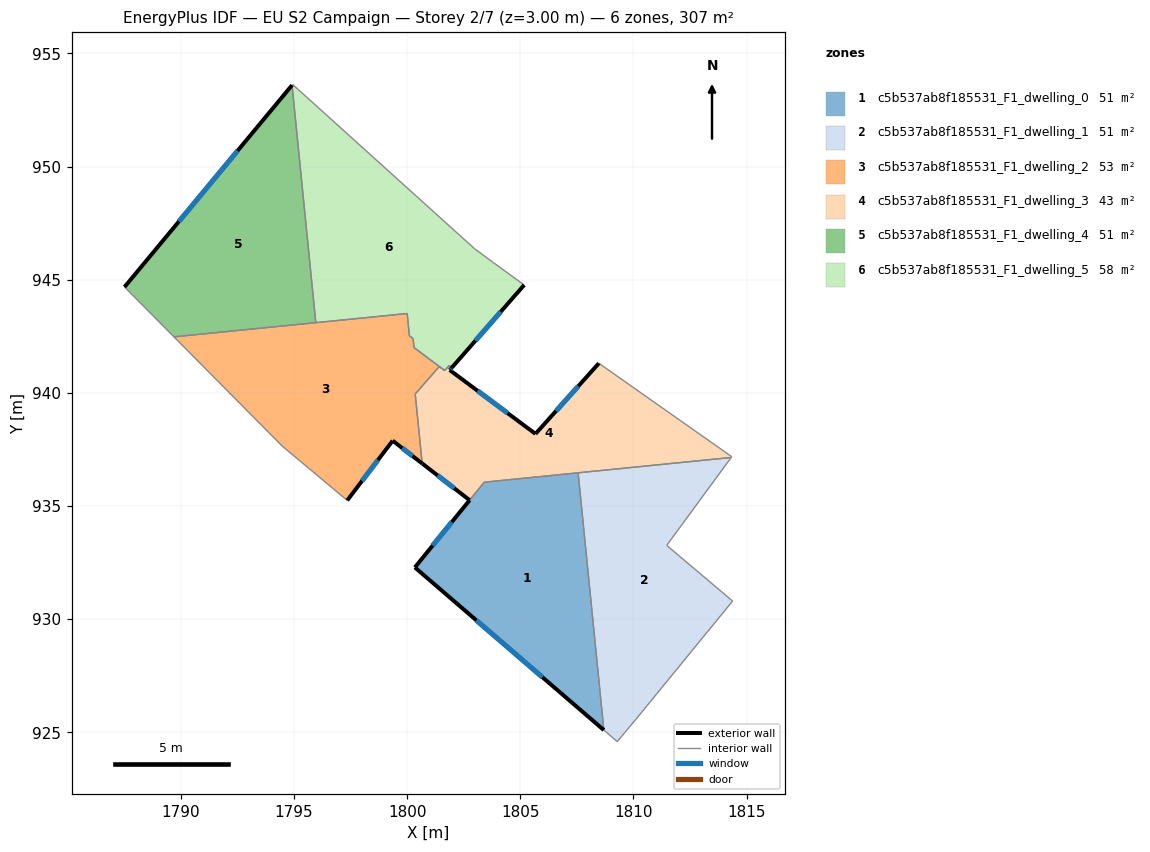
=== STOREY PLAN SPEC (per zone: floor XY polygon, exterior-wall plan segments, windows/doors) ===
zone 1: c5b537ab8f185531_F1_dwelling_0  (50.5 m²)
  floor: (1807.55, 936.47) (1808.69, 925.10) (1800.34, 932.29) (1803.41, 936.05)
  exterior wall: (1800.34, 932.29) – (1808.69, 925.10)  [11.0 m]
    window: (1803.06, 929.95) – (1805.98, 927.44)  [4.0 m²]
  exterior wall: (1802.76, 935.26) – (1800.34, 932.29)  [3.8 m]
    window: (1801.97, 934.29) – (1801.13, 933.25)  [1.4 m²]
  interior walls: 3
zone 2: c5b537ab8f185531_F1_dwelling_1  (51.1 m²)
  floor: (1814.32, 937.14) (1811.47, 933.26) (1814.38, 930.80) (1810.15, 925.63) (1809.28, 924.59) (1808.69, 925.10) (1807.55, 936.47)
  interior walls: 7
zone 3: c5b537ab8f185531_F1_dwelling_2  (52.5 m²)
  floor: (1800.00, 943.50) (1800.10, 942.52) (1800.26, 942.40) (1800.31, 942.00) (1801.66, 940.98) (1801.42, 941.16) (1800.36, 939.95) (1800.66, 936.88) (1799.36, 937.89) (1797.35, 935.25) (1794.48, 937.65) (1789.69, 942.47)
  exterior wall: (1799.36, 937.89) – (1800.66, 936.88)  [1.6 m]
    window: (1799.78, 937.56) – (1800.24, 937.21)  [0.6 m²]
  exterior wall: (1797.35, 935.25) – (1799.36, 937.89)  [3.3 m]
    window: (1798.00, 936.10) – (1798.71, 937.03)  [1.2 m²]
  interior walls: 12
zone 4: c5b537ab8f185531_F1_dwelling_3  (43.1 m²)
  floor: (1814.34, 937.18) (1814.32, 937.14) (1803.41, 936.05) (1802.76, 935.26) (1800.66, 936.88) (1800.36, 939.95) (1801.22, 940.94) (1801.42, 941.16) (1801.66, 940.98) (1801.86, 941.21) (1801.98, 941.12) (1801.88, 941.01) (1805.67, 938.19) (1808.47, 941.30)
  exterior wall: (1801.88, 941.01) – (1801.98, 941.12)  [0.2 m]
    window: (1801.91, 941.04) – (1801.95, 941.08)  [0.1 m²]
  exterior wall: (1805.67, 938.19) – (1801.88, 941.01)  [4.7 m]
    window: (1804.44, 939.10) – (1803.11, 940.09)  [1.7 m²]
  exterior wall: (1808.47, 941.30) – (1805.67, 938.19)  [4.2 m]
    window: (1807.56, 940.29) – (1806.58, 939.20)  [1.5 m²]
  exterior wall: (1800.66, 936.88) – (1802.76, 935.26)  [2.6 m]
    window: (1801.35, 936.35) – (1802.08, 935.78)  [1.0 m²]
  interior walls: 11
zone 5: c5b537ab8f185531_F1_dwelling_4  (51.1 m²)
  floor: (1794.91, 953.59) (1795.96, 943.10) (1789.69, 942.47) (1787.51, 944.68)
  exterior wall: (1794.91, 953.59) – (1787.51, 944.68)  [11.6 m]
    window: (1792.51, 950.69) – (1789.92, 947.58)  [4.2 m²]
  interior walls: 3
zone 6: c5b537ab8f185531_F1_dwelling_5  (58.3 m²)
  floor: (1802.98, 946.37) (1803.81, 945.75) (1805.17, 944.76) (1801.98, 941.12) (1801.86, 941.21) (1801.67, 940.99) (1800.30, 942.00) (1800.26, 942.40) (1800.10, 942.52) (1800.00, 943.50) (1795.96, 943.10) (1794.91, 953.59) (1794.94, 953.62)
  exterior wall: (1801.98, 941.12) – (1805.17, 944.76)  [4.8 m]
    window: (1803.02, 942.30) – (1804.13, 943.58)  [1.8 m²]
  interior walls: 12

=== DERIVED (storey summary) ===
Building: EU S2 Campaign
Storey: 2 of 7  (floor level z = 3.00 m)
Storey gross floor area: 306.7 m²
Zones on this storey: 6
  - c5b537ab8f185531_F1_dwelling_0: floor 50.5 m²; exterior wall 14.8 m (44.5 m²); 2 window(s) 5.4 m²; WWR 12.2%
  - c5b537ab8f185531_F1_dwelling_1: floor 51.1 m²
  - c5b537ab8f185531_F1_dwelling_2: floor 52.5 m²; exterior wall 5.0 m (14.9 m²); 2 window(s) 1.8 m²; WWR 12.2%
  - c5b537ab8f185531_F1_dwelling_3: floor 43.1 m²; exterior wall 11.7 m (35.1 m²); 4 window(s) 4.3 m²; WWR 12.2%
  - c5b537ab8f185531_F1_dwelling_4: floor 51.1 m²; exterior wall 11.6 m (34.8 m²); 1 window(s) 4.2 m²; WWR 12.2%
  - c5b537ab8f185531_F1_dwelling_5: floor 58.3 m²; exterior wall 4.8 m (14.5 m²); 1 window(s) 1.8 m²; WWR 12.2%
Zone adjacency (shared interzone walls):
  - c5b537ab8f185531_F1_dwelling_0 ↔ c5b537ab8f185531_F1_dwelling_1
  - c5b537ab8f185531_F1_dwelling_0 ↔ c5b537ab8f185531_F1_dwelling_3
  - c5b537ab8f185531_F1_dwelling_1 ↔ c5b537ab8f185531_F1_dwelling_3
  - c5b537ab8f185531_F1_dwelling_2 ↔ c5b537ab8f185531_F1_dwelling_3
  - c5b537ab8f185531_F1_dwelling_2 ↔ c5b537ab8f185531_F1_dwelling_4
  - c5b537ab8f185531_F1_dwelling_2 ↔ c5b537ab8f185531_F1_dwelling_5
  - c5b537ab8f185531_F1_dwelling_3 ↔ c5b537ab8f185531_F1_dwelling_5
  - c5b537ab8f185531_F1_dwelling_4 ↔ c5b537ab8f185531_F1_dwelling_5